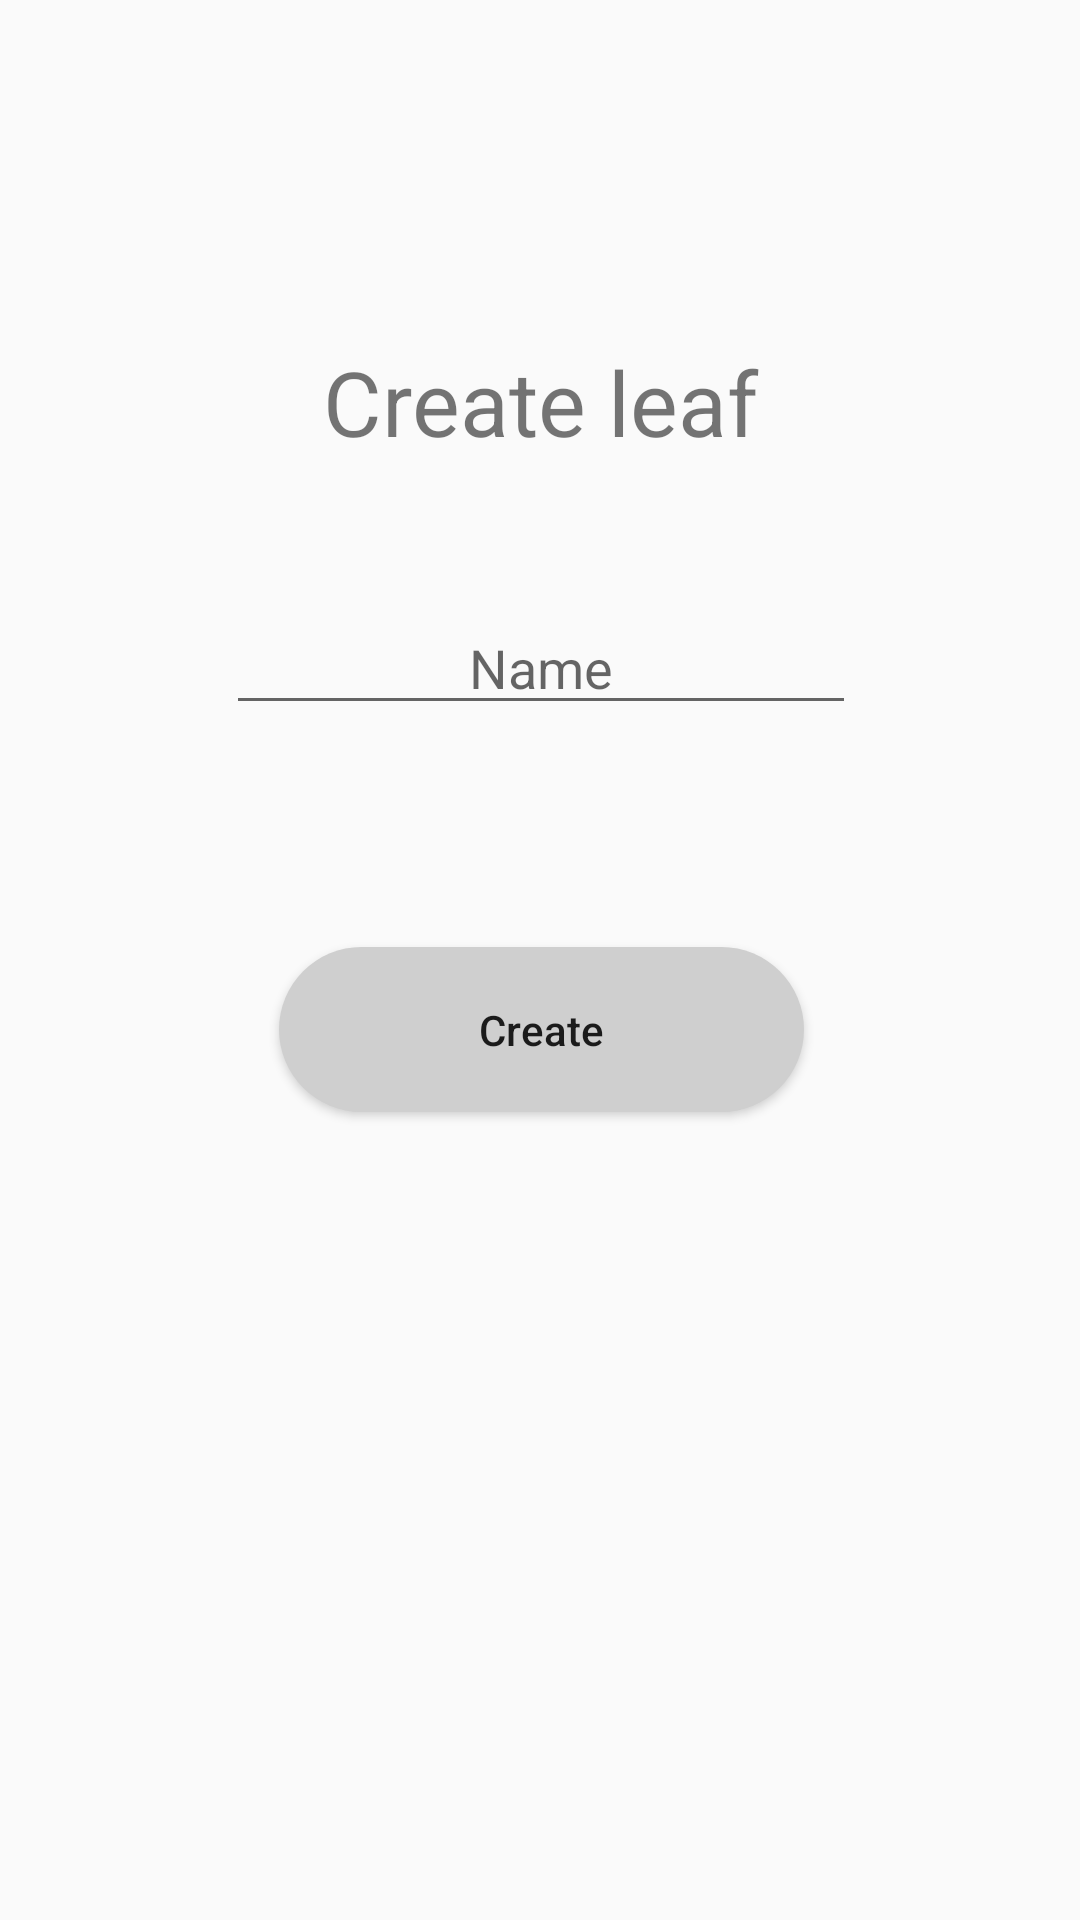

Layout XML and referenced resources for this Android screen:
<!-- AndroidManifest.xml: application theme AppTheme -->
<!-- res/layout/activity_welcome.xml -->
<?xml version="1.0" encoding="utf-8"?>
<android.support.constraint.ConstraintLayout
    xmlns:tools="http://schemas.android.com/tools"
    xmlns:android="http://schemas.android.com/apk/res/android"
    android:id="@+id/welcome"
    xmlns:app="http://schemas.android.com/apk/res-auto"
    android:layout_width="match_parent"
    android:layout_height="match_parent"
    tools:context=".activities.welcome.WelcomeActivity">

    <EditText
        android:id="@+id/systemNameInput"
        android:layout_width="wrap_content"
        android:layout_height="wrap_content"
        android:layout_marginBottom="8dp"
        android:layout_marginEnd="8dp"
        android:layout_marginLeft="8dp"
        android:layout_marginRight="8dp"
        android:layout_marginStart="8dp"
        android:layout_marginTop="8dp"
        android:ems="10"
        android:hint="@string/name"
        android:inputType="text"
        android:gravity="center"
        app:layout_constraintBottom_toBottomOf="parent"
        app:layout_constraintEnd_toEndOf="parent"
        app:layout_constraintHorizontal_bias="0.503"
        app:layout_constraintStart_toStartOf="parent"
        app:layout_constraintTop_toTopOf="parent"
        app:layout_constraintVertical_bias="0.33" />

    <Button
        android:id="@+id/createButton"
        android:layout_width="175dp"
        android:layout_height="55dp"
        android:layout_marginBottom="8dp"
        android:layout_marginEnd="8dp"
        android:layout_marginLeft="8dp"
        android:layout_marginRight="8dp"
        android:layout_marginStart="8dp"
        android:layout_marginTop="8dp"
        android:background="@drawable/oval_button"
        android:onClick="onCreateSystem"
        android:text="@string/create"
        android:textAllCaps="false"
        android:gravity="center"
        app:layout_constraintBottom_toBottomOf="parent"
        app:layout_constraintEnd_toEndOf="parent"
        app:layout_constraintHorizontal_bias="0.502"
        app:layout_constraintStart_toStartOf="parent"
        app:layout_constraintTop_toTopOf="parent"
        app:layout_constraintVertical_bias="0.541" />

    <TextView
        android:id="@+id/createLeafText"
        android:layout_width="match_parent"
        android:layout_height="wrap_content"
        android:layout_marginBottom="8dp"
        android:layout_marginEnd="8dp"
        android:layout_marginLeft="8dp"
        android:layout_marginRight="8dp"
        android:layout_marginStart="8dp"
        android:layout_marginTop="8dp"
        android:ems="6"
        android:focusable="false"
        android:gravity="center"
        android:inputType="textPersonName"
        android:text="@string/createLeaf"
        android:textSize="30dp"
        app:layout_constraintBottom_toBottomOf="parent"
        app:layout_constraintEnd_toEndOf="parent"
        app:layout_constraintHorizontal_bias="0.503"
        app:layout_constraintStart_toStartOf="parent"
        app:layout_constraintTop_toTopOf="parent"
        app:layout_constraintVertical_bias="0.181" />
</android.support.constraint.ConstraintLayout>
<!-- resources referenced by this layout -->
<resources>
  <!-- drawable oval_button (drawable) -->
  <?xml version="1.0" encoding="utf-8"?>
  <selector xmlns:android="http://schemas.android.com/apk/res/android">
      <item>
          <shape xmlns:android="http://schemas.android.com/apk/res/android"
              android:shape="rectangle" >
              <corners
                  android:bottomLeftRadius="30dp"
                  android:bottomRightRadius="30dp"
                  android:radius="60dp"
                  android:topLeftRadius="30dp"
                  android:topRightRadius="30dp" />
              <solid android:color="#CFCFCF" />
              <padding
                  android:bottom="0dp"
                  android:left="0dp"
                  android:right="0dp"
                  android:top="0dp" />
              <size
                  android:height="60dp"
                  android:width="270dp" />
          </shape>
      </item>
  </selector>
  <string name="create">Create</string>
  <string name="createLeaf">Create leaf</string>
  <string name="name">Name</string>
  <style name="AppTheme" parent="Theme.AppCompat.Light.NoActionBar">
          <item name="colorPrimary">@color/colorPrimary</item>
          <item name="colorPrimaryDark">@color/colorPrimaryDark</item>
          <item name="colorAccent">@color/colorAccent</item>
          <item name="android:windowNoTitle">true</item>
          <item name="android:windowActionBar">false</item>
          <item name="android:windowFullscreen">true</item>
          <item name="android:windowContentOverlay">@null</item>
      </style>
  <color name="colorPrimary">#c6c6c6</color>
  <color name="colorPrimaryDark">#979797</color>
  <color name="colorAccent">#ff4081</color>
</resources>
